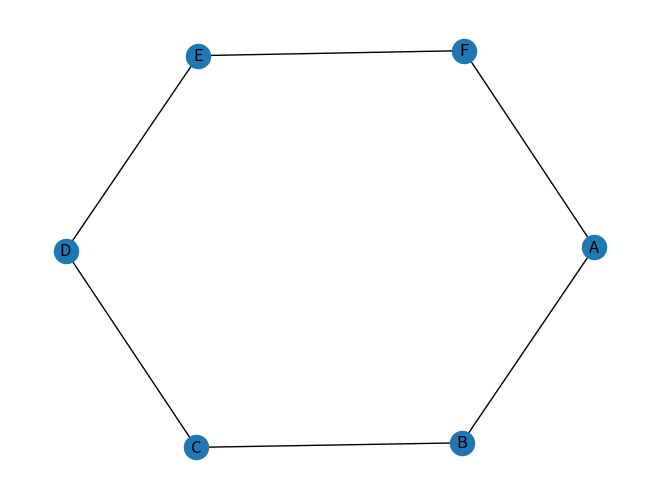

Reproduce this figure in Python. (Note: this script raises an exception after producing the figure.)
# імпортуємо потрібні бібліотеки
import networkx as nx
import matplotlib.pyplot as plt

# BFS
def bfs(graph, start):
    visited, queue = set(), [start]
    while queue:
        vertex = queue.pop(0)
        if vertex not in visited:
            visited.add(vertex)
            queue.extend(graph[vertex] - visited)
    return visited

# DFS
def dfs(graph, start, visited=None):
    if visited is None:
        visited = set()
    visited.add(start)
    for next in graph[start] - visited:
        dfs(graph, next, visited)
    return visited

# Алгоритм дейкстри
def dijkstra(graph, start):
    shortest_paths = {start: (None, 0)}
    current_node = start
    visited = set()
    
    while current_node is not None:
        visited.add(current_node)
        destinations = graph.edges[current_node]
        weight_to_current_node = shortest_paths[current_node][1]

        for next_node in destinations:
            weight = graph.edges[current_node][next_node] + weight_to_current_node
            if next_node not in shortest_paths:
                shortest_paths[next_node] = (current_node, weight)
            else:
                current_shortest_weight = shortest_paths[next_node][1]
                if current_shortest_weight > weight:
                    shortest_paths[next_node] = (current_node, weight)
        
        next_destinations = {node: shortest_paths[node] for node in shortest_paths if node not in visited}
        if not next_destinations:
            break
        current_node = min(next_destinations, key=lambda k: next_destinations[k][1])
    
    return shortest_paths


# створюємо граф
G = nx.Graph()

# додаємо вершини та ребра в граф
edges = [('A', 'B'), ('B', 'C'), ('C', 'D'), ('D', 'E'), ('E', 'F'), ('F', 'A')]
G.add_edges_from(edges)

# візуалізуємо граф
nx.draw(G, with_labels=True)
plt.show()

# аналізуємо граф
print(f"Кількість вершин: {G.number_of_nodes()}")
print(f"Кількість ребер: {G.number_of_edges()}")

# використовуємо DFS для знаходження шляхів
dfs_paths = dfs(G, 'A')
print(f"DFS шляхи: {dfs_paths}")

# використовуємо BFS для знаходження шляхів
bfs_paths = bfs(G, 'A')
print(f"BFS шляхи: {bfs_paths}")

# додаємо ваги до ребер
for edge in G.edges():
    G[edge[0]][edge[1]]['weight'] = 1

# використовуємо алгоритм Дейкстри для знаходження найкоротшого шляху
for node in G.nodes():
    shortest_paths = dijkstra(G, 'A')
    path = []
    while node is not None:
        path.append(node)
        next_node = shortest_paths[node][0]
        node = next_node
    path = path[::-1]
    print(f"Найкоротший шлях від A до {node}: {path}")
